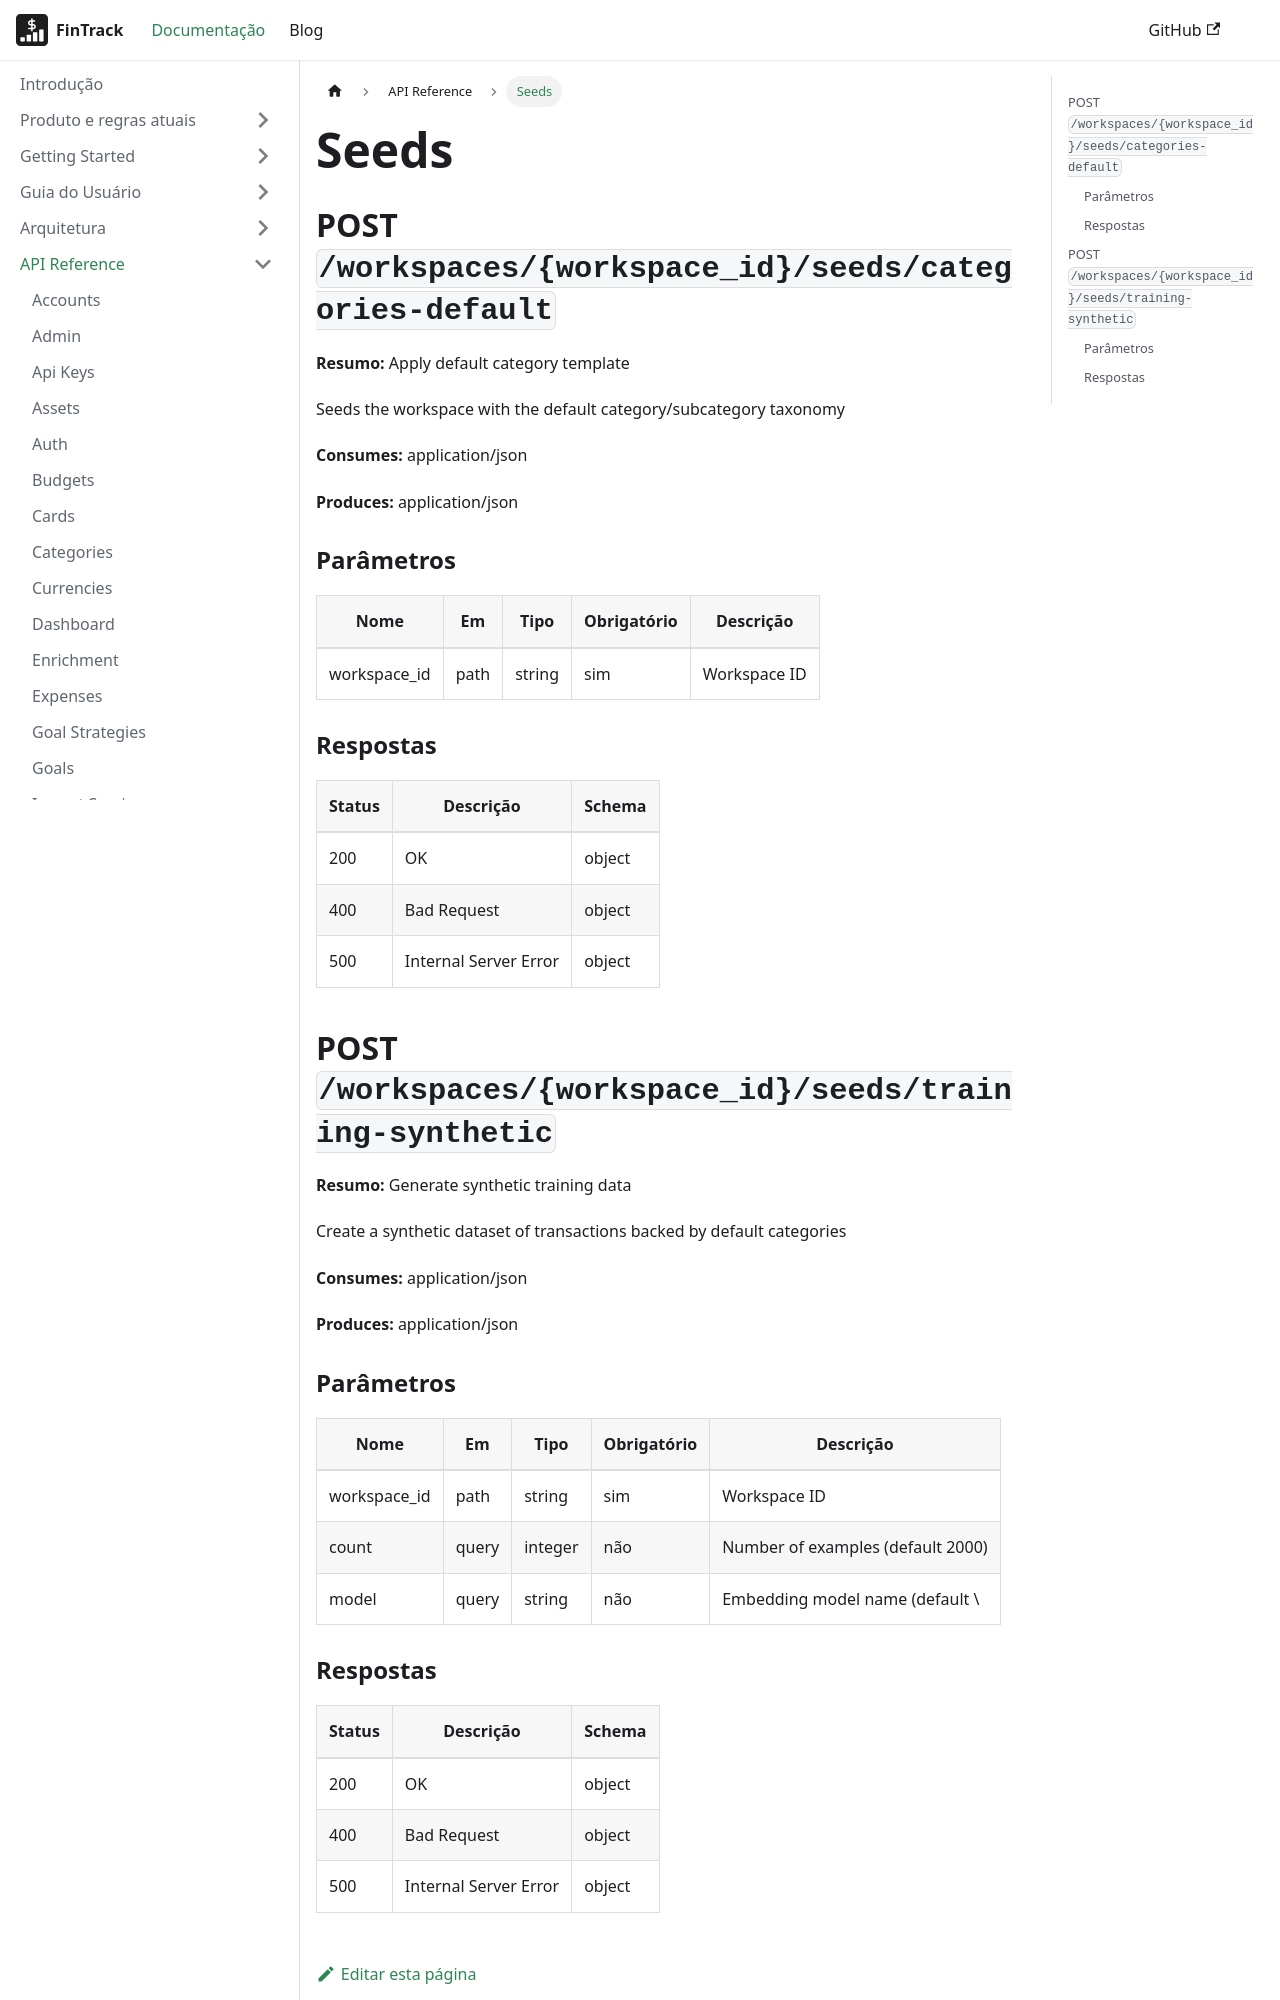

repository: PHRaulino-Space/phrs-fintrack-docs · page: docs/api-simple/seeds/index.html · generator: docusaurus

---
title: Seeds
---
## POST `/workspaces/{workspace_id}/seeds/categories-default`

**Resumo:** Apply default category template

Seeds the workspace with the default category/subcategory taxonomy

**Consumes:** application/json

**Produces:** application/json

### Parâmetros

| Nome | Em | Tipo | Obrigatório | Descrição |
| --- | --- | --- | --- | --- |
| workspace_id | path | string | sim | Workspace ID |

### Respostas

| Status | Descrição | Schema |
| --- | --- | --- |
| 200 | OK | object |
| 400 | Bad Request | object |
| 500 | Internal Server Error | object |

## POST `/workspaces/{workspace_id}/seeds/training-synthetic`

**Resumo:** Generate synthetic training data

Create a synthetic dataset of transactions backed by default categories

**Consumes:** application/json

**Produces:** application/json
